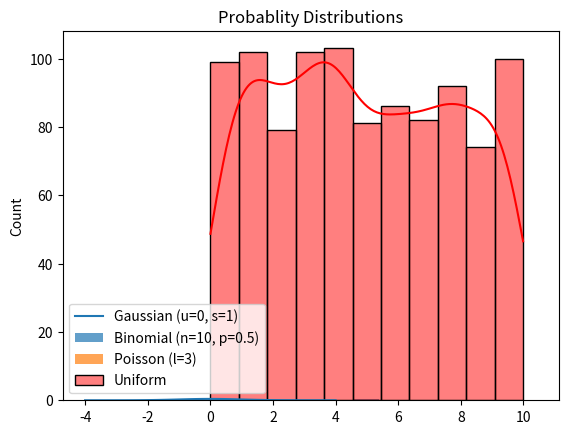

Write Python code to recreate this figure.
# Plot and Explore various distributions

import numpy as np
import matplotlib.pyplot as plt
from scipy.stats import norm, binom, poisson, uniform
import seaborn as sns

# Gaussian Distribution
x = np.linspace(-4, 4, 100)
plt.plot(x, norm.pdf(x, loc=0, scale=1), label="Gaussian (u=0, s=1)")

# Binomial Distribution
n, p = 10, 0.5
x = np.arange(0, n+1)
plt.bar(x, binom.pmf(x, n, p), alpha=0.7, label="Binomial (n=10, p=0.5)")

# Possion Distribution
lam = 3
x = np.arange(0, 10)
plt.bar(x, poisson.pmf(x, lam), alpha=0.7, label="Poisson (l=3)")

# Uniform Distribution
x = np.random.uniform(low=0, high=10, size=1000)
sns.histplot(x, kde=True, label="Uniform", color="red")

plt.title("Probablity Distributions")
plt.legend()
plt.show()